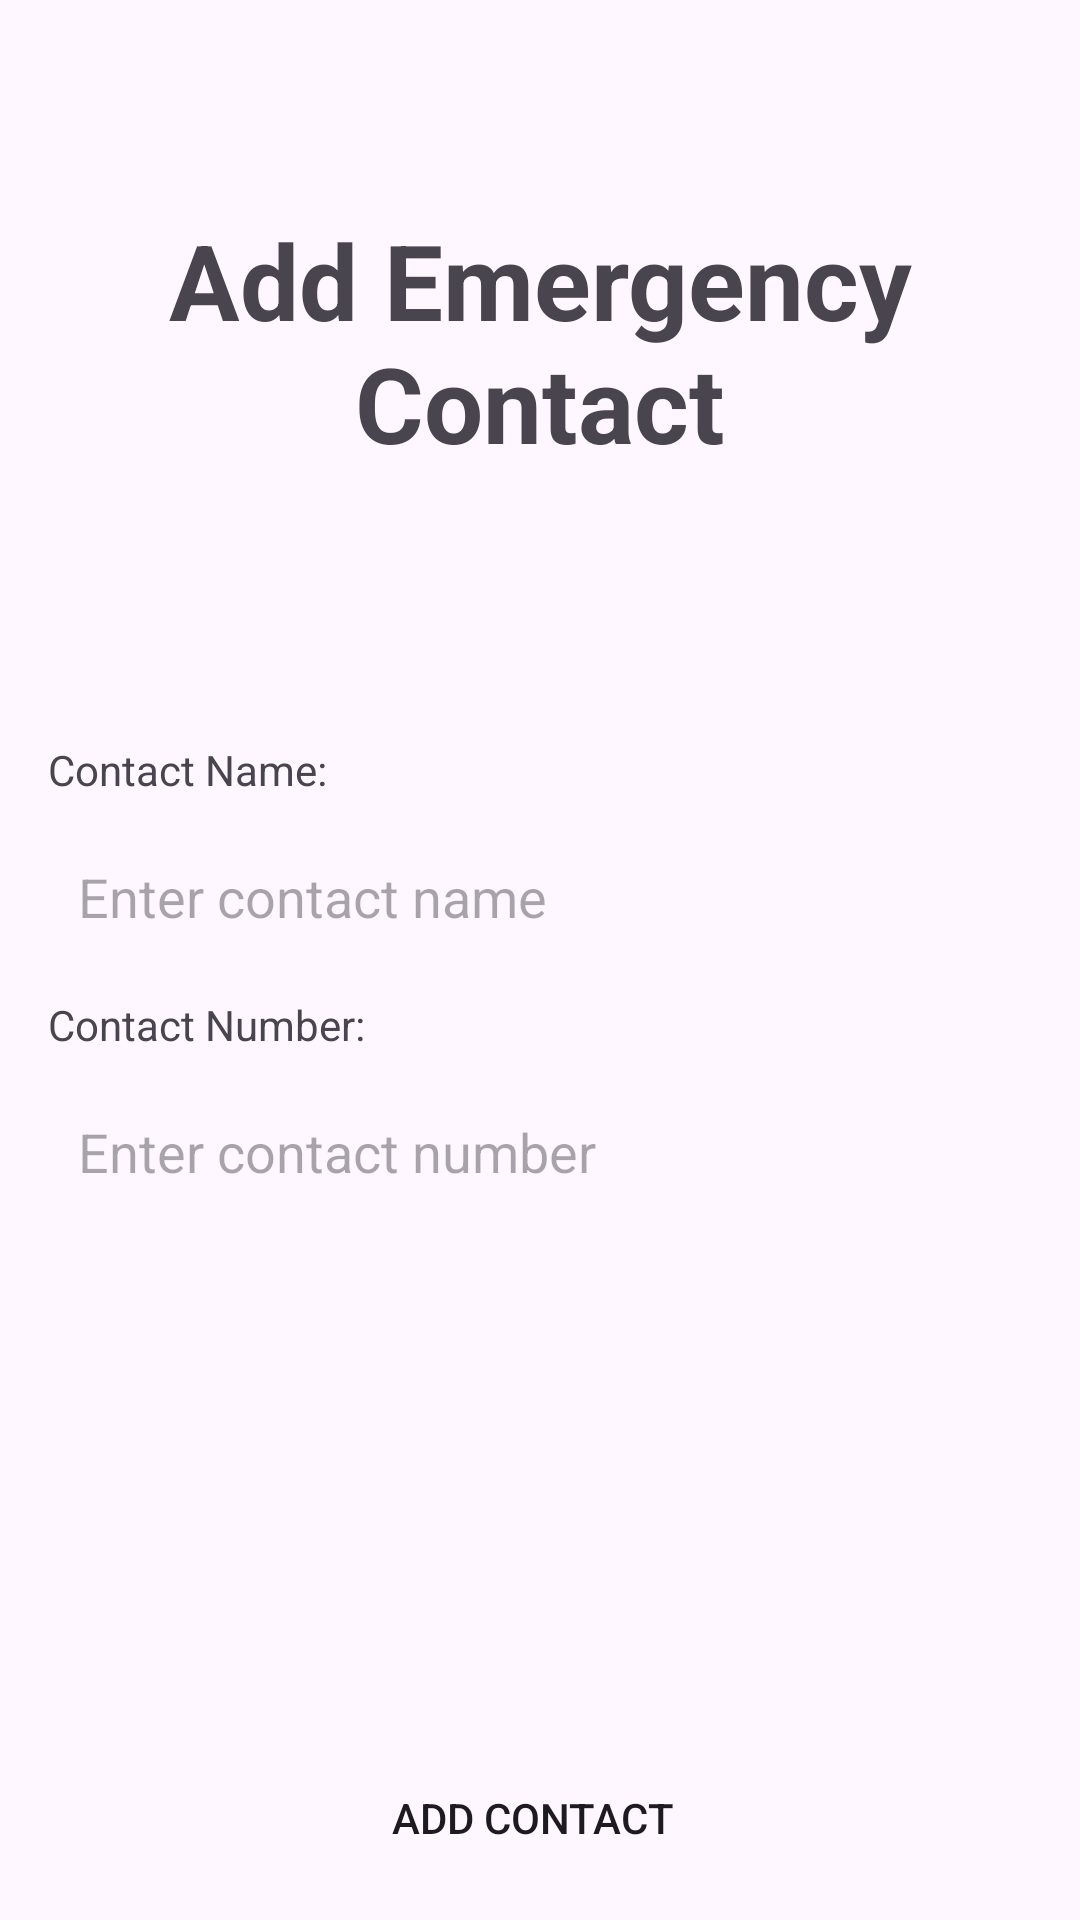

Android layout source for this screen:
<!-- AndroidManifest.xml: application theme Theme.Building -->
<!-- res/layout/fragment_add_emergency_contact.xml -->
<RelativeLayout xmlns:android="http://schemas.android.com/apk/res/android"
    android:layout_width="match_parent"
    android:layout_height="match_parent">
    <TextView
        android:layout_width="match_parent"
        android:layout_height="wrap_content"
        android:text="Add Emergency Contact"
        android:textAlignment="center"
        android:textSize="35sp"
        android:layout_marginTop="70dp"
        android:textStyle="bold"
        android:id="@+id/add_block_heading"/>
    <RelativeLayout
        android:layout_width="match_parent"
        android:layout_height="match_parent"
        android:gravity="center"
        >
        <TextView
            android:id="@+id/contactNameEV"
            android:layout_width="wrap_content"
            android:layout_height="wrap_content"
            android:text="Contact Name:"
            android:layout_marginTop="16dp"
            android:layout_marginStart="16dp"
            android:layout_marginEnd="16dp"/>

        <EditText
            android:id="@+id/contactName"
            android:layout_width="match_parent"
            android:layout_height="50dp"
            android:hint="Enter contact name"
            android:background="@drawable/edittext_bg"
            android:paddingStart="10dp"
            android:layout_below="@id/contactNameEV"
            android:layout_marginTop="8dp"
            android:layout_marginStart="16dp"
            android:layout_marginEnd="16dp"/>

        <TextView
            android:id="@+id/eventDescTV"
            android:layout_width="wrap_content"
            android:layout_height="wrap_content"
            android:text="Contact Number:"
            android:layout_below="@id/contactName"
            android:layout_marginTop="8dp"
            android:layout_marginStart="16dp"
            android:layout_marginEnd="16dp"/>


        <EditText
            android:id="@+id/eventDesc"
            android:layout_width="match_parent"
            android:layout_height="50dp"
            android:hint="Enter contact number"
            android:background="@drawable/edittext_bg"
            android:paddingStart="10dp"
            android:layout_below="@id/eventDescTV"
            android:layout_marginTop="8dp"
            android:layout_marginStart="16dp"
            android:layout_marginEnd="16dp"/>

    </RelativeLayout>

    <LinearLayout
        android:layout_height="wrap_content"
        android:layout_width="match_parent"
        android:orientation="horizontal"
        android:layout_marginStart="15dp"
        android:layout_marginEnd="15dp"
        android:layout_marginBottom="10dp"
        android:layout_alignParentBottom="true">
        <Button
            android:layout_width="0dp"
            android:layout_weight="0.5"
            android:layout_marginEnd="5dp"
            android:layout_height="wrap_content"
            android:background="@drawable/edittext_bg"
            android:text="Add Contact"
            android:id="@+id/addEventBtn"
            />
    </LinearLayout>


</RelativeLayout>
<!-- resources referenced by this layout -->
<resources>
  <style name="Theme.Building" parent="Base.Theme.Building" />
  <style name="Base.Theme.Building" parent="Theme.Material3.DayNight.NoActionBar">
          
          
      </style>
</resources>
